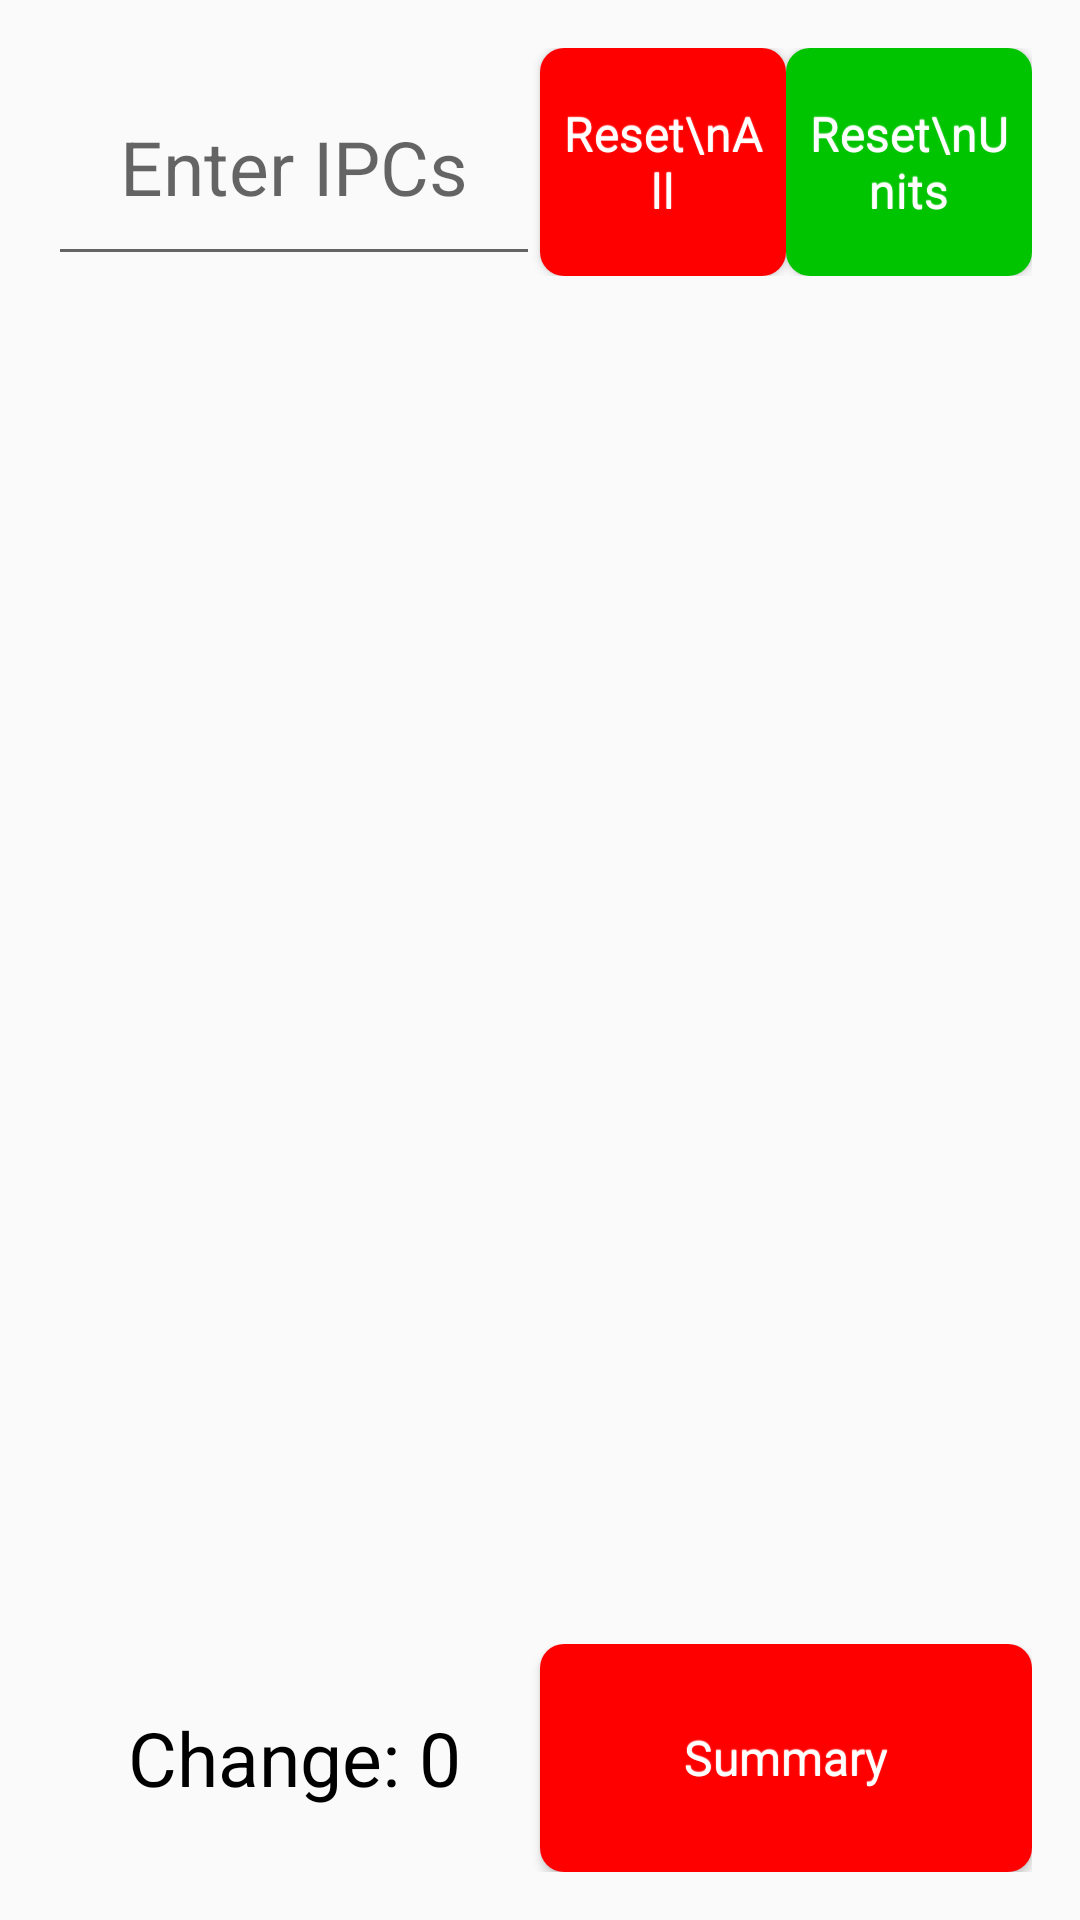

Reconstruct the res/layout file that produces this screen, plus the resources it refers to.
<!-- AndroidManifest.xml: application theme AppTheme -->
<!-- res/layout/activity_main.xml -->
<?xml version="1.0" encoding="utf-8"?>
<LinearLayout xmlns:android="http://schemas.android.com/apk/res/android"
    xmlns:tools="http://schemas.android.com/tools"
    android:layout_width="match_parent"
    android:layout_height="match_parent"
    android:paddingBottom="16dp"
    android:paddingLeft="16dp"
    android:paddingRight="16dp"
    android:paddingTop="16dp"
    android:orientation="vertical"
    tools:context="com.example.john.listviewtest3.MainActivity">

    <LinearLayout
        android:orientation="horizontal"
        android:layout_width="match_parent"
        android:layout_height="0dp"
        android:layout_weight="1">

        <EditText
            android:layout_width="0dp"
            android:layout_height="match_parent"
            android:inputType="number"
            android:textSize="25sp"
            android:layout_weight="2"
            android:id="@+id/enterIPCsEditText"
            android:hint="Enter IPCs"
            android:gravity="center_vertical|center_horizontal"
            android:maxLength="3"
            android:imeOptions="actionDone"/>

        <Button
            android:layout_width="0dp"
            android:layout_height="match_parent"
            android:layout_weight="1"
            android:text="Reset\nAll"
            style="@style/button_red"
            android:id="@+id/resetButton"
            android:onClick="Reset" />

        <Button
            android:layout_width="0dp"
            android:layout_height="match_parent"
            android:layout_weight="1"
            android:text="Reset\nUnits"
            style="@style/button_green"
            android:id="@+id/resetUnitsButton"
            android:onClick="ResetUnitsViewButton" />

    </LinearLayout>

    <ListView
        android:layout_width="fill_parent"
        android:layout_height="0dp"
        android:id="@+id/listView"
        android:layout_weight="6" />

    <LinearLayout
        android:orientation="horizontal"
        android:layout_width="match_parent"
        android:layout_height="0dp"
        android:layout_weight="1">

        <TextView
            android:layout_width="match_parent"
            android:layout_height="match_parent"
            android:text="Change: 0"
            android:textSize="25sp"
            android:textColor="#000000"
            android:id="@+id/changeTextView"
            android:layout_weight="1"
            android:layout_gravity="bottom|center_horizontal"
            android:gravity="center_vertical|center_horizontal" />

        <Button
            android:layout_width="match_parent"
            android:layout_height="match_parent"
            android:layout_weight="1"
            android:text="Summary"
            style="@style/button_red"
            android:id="@+id/summaryButton" />

    </LinearLayout>
</LinearLayout>
<!-- resources referenced by this layout -->
<resources>
  <style name="button_red" parent="@android:style/Widget.Button">
          <item name="android:gravity">center_vertical|center_horizontal</item>
          <item name="android:textColor">#FFFFFF</item>
          <item name="android:shadowColor">#FFFFFF</item>
          <item name="android:shadowDx">0</item>
          <item name="android:shadowDy">-1</item>
          <item name="android:shadowRadius">0.2</item>
          <item name="android:textSize">16sp</item>
          <item name="android:background">@drawable/button_red</item>
      </style>
  <style name="AppTheme" parent="Theme.AppCompat.Light.DarkActionBar">
          
          <item name="colorPrimary">@color/colorPrimary</item>
          <item name="colorPrimaryDark">@color/colorPrimaryDark</item>
          <item name="colorAccent">@color/colorAccent</item>
      </style>
  <!-- drawable button_green (drawable) -->
  <?xml version="1.0" encoding="utf-8"?>
  <selector xmlns:android="http://schemas.android.com/apk/res/android">
      <item
          android:state_pressed="true"
          android:state_enabled="true"
          android:drawable="@drawable/button_green_pressed" />
      <item
          android:state_enabled="true"
          android:drawable="@drawable/button_green_enabled" />
  </selector>
  <!-- drawable button_red (drawable) -->
  <?xml version="1.0" encoding="utf-8"?>
  <selector xmlns:android="http://schemas.android.com/apk/res/android">
      <item
          android:state_pressed="true"
          android:state_enabled="true"
          android:drawable="@drawable/button_red_pressed" />
      <item
          android:state_enabled="true"
          android:drawable="@drawable/button_red_enabled" />
  </selector>
  <color name="colorPrimary">#FF0000</color>
  <color name="colorPrimaryDark">#FF000000</color>
  <color name="colorAccent">#FF0000</color>
  <!-- drawable button_green_pressed (drawable) -->
  <?xml version="1.0" encoding="utf-8"?>
  <shape xmlns:android="http://schemas.android.com/apk/res/android" android:shape="rectangle">
      <padding android:left="7dp"
          android:top="7dp"
          android:right="7dp"
          android:bottom="7dp" />
      <stroke
          android:color="#03a303" />
      <corners android:radius= "8dp" />
  
      <solid android:color="#03a303" />
  </shape>
  <!-- drawable button_green_enabled (drawable) -->
  <?xml version="1.0" encoding="utf-8"?>
  <shape xmlns:android="http://schemas.android.com/apk/res/android" android:shape="rectangle">
      <padding android:left="7dp"
          android:top="7dp"
          android:right="7dp"
          android:bottom="7dp" />
      <stroke
          android:color="#00C400" />
      <corners android:radius= "8dp" />
  
      <solid android:color="#00C400" />
  </shape>
  <!-- drawable button_red_pressed (drawable) -->
  <?xml version="1.0" encoding="utf-8"?>
  <shape xmlns:android="http://schemas.android.com/apk/res/android" android:shape="rectangle">
      <padding android:left="7dp"
          android:top="7dp"
          android:right="7dp"
          android:bottom="7dp" />
      <stroke
          android:color="#c40000" />
      <corners android:radius= "8dp" />
  
      <solid android:color="#c40000" />
  </shape>
  <!-- drawable button_red_enabled (drawable) -->
  <?xml version="1.0" encoding="utf-8"?>
  <shape xmlns:android="http://schemas.android.com/apk/res/android" android:shape="rectangle">
      <padding android:left="7dp"
          android:top="7dp"
          android:right="7dp"
          android:bottom="7dp" />
      <stroke
          android:color="#FF0000" />
      <corners android:radius= "8dp" />
  
      <solid android:color="#FF0000" />
  </shape>
</resources>
